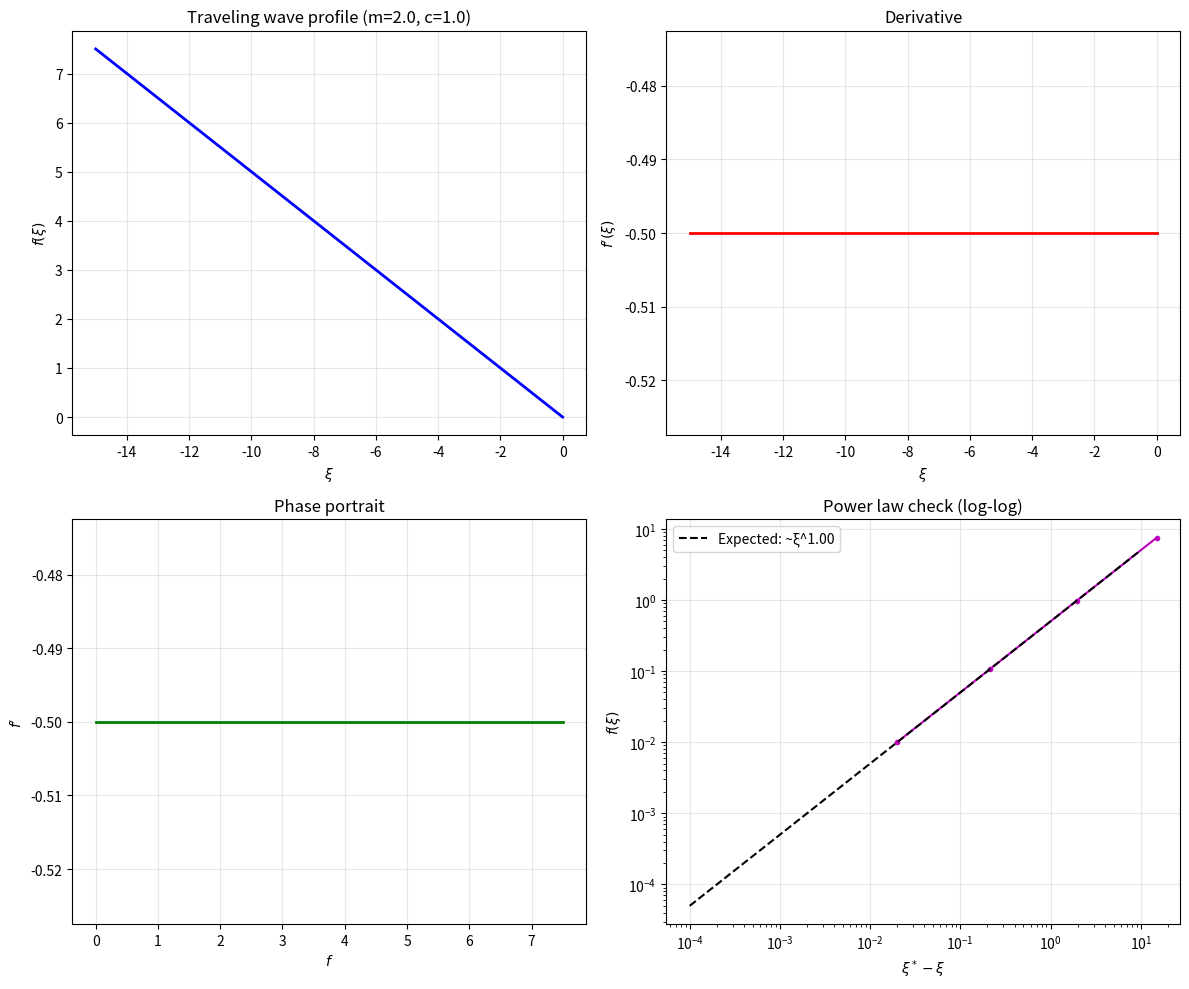

Reproduce this figure in Python.
#!/usr/bin/env python3
"""
Improved integration for porous medium traveling waves.

For the porous medium equation ∂u/∂t = Δ(u^m), the traveling wave
solution u(x,t) = f(ξ) with ξ = x - ct satisfies:

-c f' = (f^m)''

We can integrate this once:
-c f = (f^m)' + A
where A is integration constant.

For a proper traveling wave with f → 0 as ξ → ∞ and f → 1 as ξ → -∞,
we typically have A = 0. Then:
(f^m)' = -c f
or m f^{m-1} f' = -c f

For f > 0, this gives:
f' = -c/(m f^{m-2})

But wait, this is only valid if we neglect the integration constant.
Let's derive properly.
"""

import numpy as np
from scipy.integrate import solve_ivp
import matplotlib.pyplot as plt
import os


def porous_ode_system(xi, y, m, c):
    """
    ODE system for porous medium traveling wave.
    y = [f, g] where g = (f^m)'
    
    From: -c f' = (f^m)''
    Let g = (f^m)', then:
    f' = ?
    g' = -c f'
    
    But we need f' in terms of f and g.
    Since g = (f^m)' = m f^{m-1} f', we have:
    f' = g / (m f^{m-1})
    
    Then system is:
    f' = g / (m f^{m-1})
    g' = -c f' = -c g / (m f^{m-1})
    """
    f, g = y
    
    # Avoid division by zero
    if f < 1e-12:
        f = 1e-12
    
    fp = g / (m * f**(m-1))
    gp = -c * fp
    
    return [fp, gp]


def integrate_from_peak(m=2.0, c=1.0, f_peak=1.0, xi_range=20.0, 
                       rtol=1e-8, atol=1e-10, method='DOP853'):
    """
    Integrate from the peak of the wave (f=1) in both directions.
    
    At the peak, we expect f' = 0. But from the ODE, if f=1 and f'=0,
    we need to determine g.
    
    Actually, for a proper traveling wave, we want f → 0 as ξ → ∞.
    Let's integrate backward from where f is small.
    """
    
    # Alternative approach: use phase plane analysis
    # The equation can be written as:
    # d/dξ (f^m)' = -c f'
    # Integrating once: (f^m)' = -c f + K
    # For f → 0 and f' → 0 as ξ → ∞, we need K = 0
    # So (f^m)' = -c f
    # or m f^{m-1} f' = -c f
    # For f > 0: f' = -c/(m f^{m-2})
    
    # This suggests we can solve:
    # f' = -c/(m) f^{2-m} for f > 0
    # But this blows up as f → 0 for m > 2
    
    # Let's try a different formulation
    # Write as second order ODE directly
    def ode2(xi, y):
        f, fp = y
        if f < 1e-12:
            f = 1e-12
        
        # f'' = [-c fp - m(m-1) f^{m-2} fp^2] / (m f^{m-1})
        fpp = (-c*fp - m*(m-1)*f**(m-2)*fp**2) / (m*f**(m-1))
        return [fp, fpp]
    
    # We need to find the right initial conditions
    # For a traveling wave with compact support, f(ξ*) = 0 at some ξ*
    # and f'(ξ*) = 0 (smooth cutoff)
    
    # Actually, at the front ξ* where f=0, we typically have f'=0 too
    # So we can integrate backward from the front
    
    # Start very close to 0
    f0 = 1e-6
    # For small f, the ODE simplifies. Let's derive asymptotic behavior
    # For f → 0, assume f ~ a (ξ* - ξ)^p
    # Then f' ~ -a p (ξ* - ξ)^{p-1}
    # f'' ~ a p (p-1) (ξ* - ξ)^{p-2}
    # Plug into ODE and balance leading terms
    # For m > 1, we find p = 1/(m-1)
    
    p = 1/(m-1)
    a = (c * (m-1) / m)**(1/(m-1))  # From literature
    
    # At small ε = ξ* - ξ, f ≈ a ε^p
    # f' ≈ -a p ε^{p-1}
    
    # Choose ε small
    epsilon = 1e-4
    f0 = a * epsilon**p
    fp0 = -a * p * epsilon**(p-1)
    
    print(f"Asymptotic analysis: p = {p:.4f}, a = {a:.4f}")
    print(f"Starting with f0 = {f0:.6e}, fp0 = {fp0:.6e}")
    
    # Integrate backward (ξ decreasing)
    xi_start = 0.0  # This is ξ*, the front position
    xi_end = -xi_range  # Go backward
    
    sol = solve_ivp(
        lambda t, y: ode2(t, y),
        [xi_start, xi_end],
        [f0, fp0],
        method=method,
        rtol=rtol,
        atol=atol,
        dense_output=True
    )
    
    return sol


def test_improved():
    """Test the improved integration."""
    os.makedirs('report/images', exist_ok=True)
    os.makedirs('outputs', exist_ok=True)
    
    m_test = 2.0
    c_test = 1.0
    
    print(f"Testing improved integration for m={m_test}, c={c_test}")
    
    sol = integrate_from_peak(m=m_test, c=c_test, xi_range=15.0)
    
    print(f"Integration successful: {sol.t.size} points")
    print(f"ξ range: [{sol.t.min():.4f}, {sol.t.max():.4f}]")
    print(f"f range: [{sol.y[0].min():.6f}, {sol.y[0].max():.6f}]")
    
    # Plot
    fig, axes = plt.subplots(2, 2, figsize=(12, 10))
    
    xi = sol.t
    f = sol.y[0]
    fp = sol.y[1]
    
    # Profile
    ax = axes[0, 0]
    ax.plot(xi, f, 'b-', linewidth=2)
    ax.set_xlabel(r'$\xi$')
    ax.set_ylabel(r'$f(\xi)$')
    ax.set_title(f'Traveling wave profile (m={m_test}, c={c_test})')
    ax.grid(True, alpha=0.3)
    
    # Derivative
    ax = axes[0, 1]
    ax.plot(xi, fp, 'r-', linewidth=2)
    ax.set_xlabel(r'$\xi$')
    ax.set_ylabel(r"$f'(\xi)$")
    ax.set_title('Derivative')
    ax.grid(True, alpha=0.3)
    
    # Phase portrait
    ax = axes[1, 0]
    ax.plot(f, fp, 'g-', linewidth=2)
    ax.set_xlabel(r'$f$')
    ax.set_ylabel(r"$f'$")
    ax.set_title('Phase portrait')
    ax.grid(True, alpha=0.3)
    
    # Log-log plot to check power law
    ax = axes[1, 1]
    # Plot f vs (ξ* - ξ) on log-log
    # ξ* is where we started (0)
    xi_star_minus_xi = -xi  # Since we integrated backward
    mask = xi_star_minus_xi > 0
    ax.loglog(xi_star_minus_xi[mask], f[mask], 'mo-', markersize=3)
    
    # Expected power law: f ~ a (ξ* - ξ)^p
    p = 1/(m_test - 1)
    a = (c_test * (m_test - 1) / m_test)**(1/(m_test - 1))
    
    # Overlay expected power law
    xi_fit = np.logspace(-4, 1, 100)
    f_fit = a * xi_fit**p
    ax.loglog(xi_fit, f_fit, 'k--', label=f'Expected: ~ξ^{p:.2f}')
    
    ax.set_xlabel(r'$\xi^* - \xi$')
    ax.set_ylabel(r'$f(\xi)$')
    ax.set_title('Power law check (log-log)')
    ax.legend()
    ax.grid(True, alpha=0.3)
    
    plt.tight_layout()
    plt.savefig('report/images/improved_integration.png', dpi=150, bbox_inches='tight')
    plt.close()
    
    # Save data
    np.savez(f'outputs/improved_m{m_test}_c{c_test}.npz',
             xi=xi, f=f, fp=fp, m=m_test, c=c_test)
    
    print(f"\nFigure saved to report/images/improved_integration.png")
    print(f"Data saved to outputs/improved_m{m_test}_c{c_test}.npz")
    
    return sol


if __name__ == "__main__":
    test_improved()
